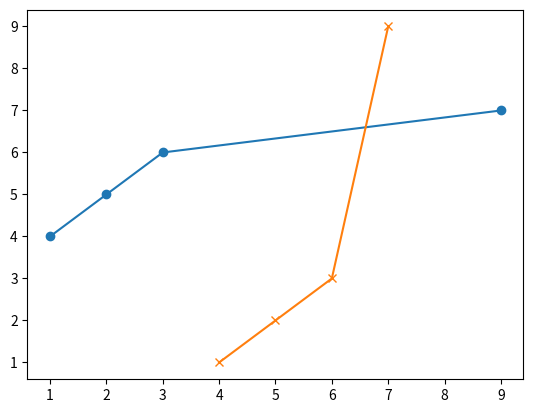

Write the Python code that produced this figure.
import matplotlib.pyplot as plot

x = [1, 2, 3,9]
y = [4, 5, 6,7]
plot.plot(x, y, marker='o')
plot.plot(y, x, marker='x')
plot.show()
